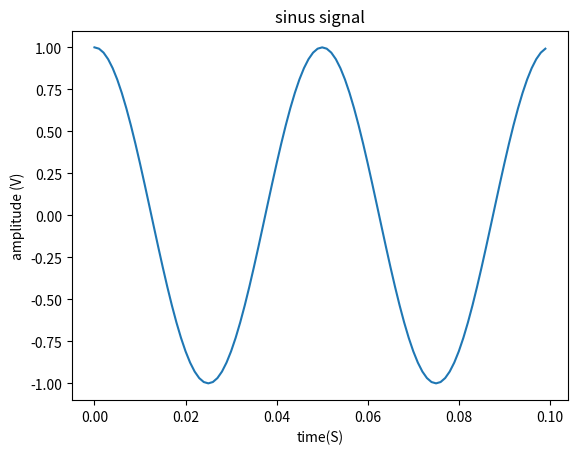
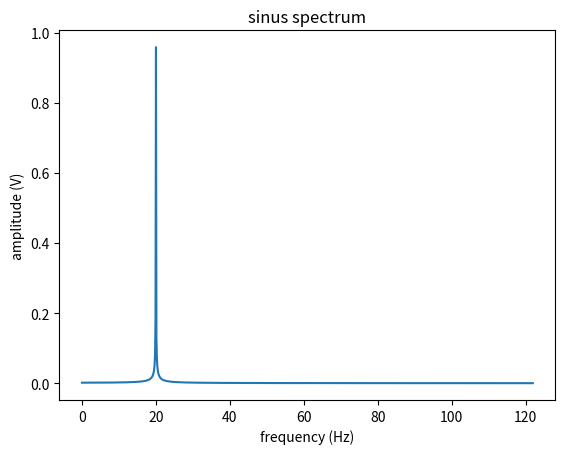
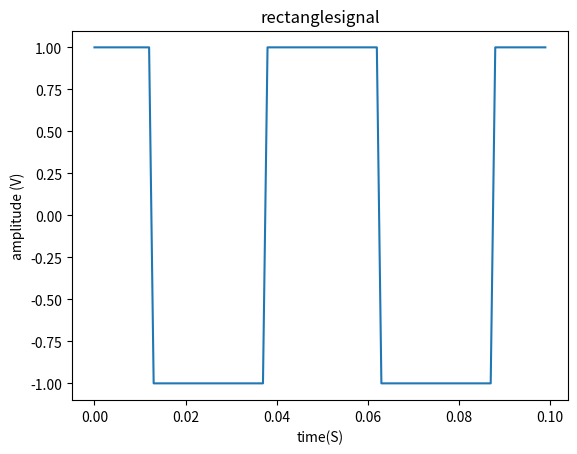
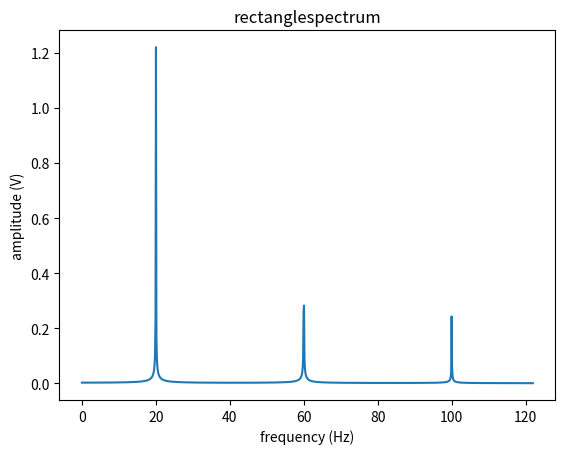

Here is the Python script that generated these plots, in order:
from __future__ import print_function
import matplotlib.pyplot as plt
import numpy as np


def get_sin_sig(t, freeq, ampl):
    return ampl * np.cos(2 * np.pi * freeq * t)


def get_rect_sig(t, freeq, ampl):
    return ampl * np.sign(np.cos(2 * np.pi * freeq * t))


def plot_graphic(x, y, title, x_label="x", y_label="y", show=True, save=False):
    plt.xlabel(x_label)
    plt.ylabel(y_label)
    plt.title(title)
    plt.plot(x, y)
    if show:
        plt.show()
    if save:
        plt.savefig('graphics/' + title + '.png')


if __name__ == '__main__':

    freeq = 20
    ampl = 1
    fs = 1000  # sampling rate
    ts = 1.0 / fs  # sampling interval
    n = 8192  # number of fft points, pick power of 2
    t = np.arange(0, n * ts, ts)  # time vector
    pts_num = 100
    signals = [get_sin_sig(t, freeq, ampl), get_rect_sig(t, freeq, ampl)]
    functions = ['sinus ', 'rectangle']
    for sig, title in zip(signals, functions):
        sig_fft = np.fft.fft(sig) / n * 2  # /N to scale due to python DFT equation,
        fft_freq = np.fft.fftfreq(n, ts)  # python function to get Hz frequency axis

        plot_graphic(x=t[:pts_num], y=sig[:pts_num], title=title + 'signal', x_label='time(S)',
                     y_label='amplitude (V)',
                     show=True)
        plot_graphic(x=fft_freq[:fs], y=abs(sig_fft)[:fs], title=title + 'spectrum', x_label='frequency (Hz)',
                     y_label='amplitude (V)',
                     show=True)
